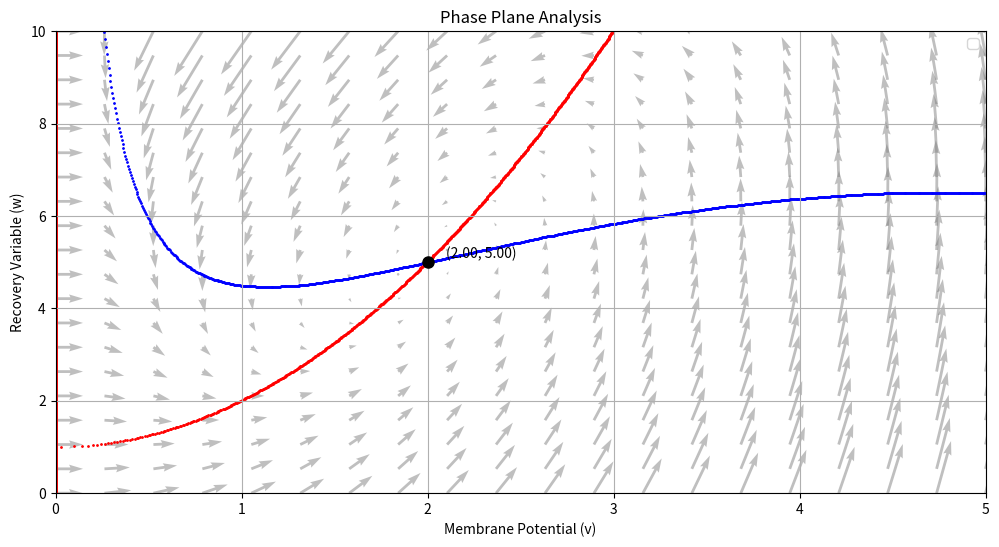

Write the Python code that produced this figure.
from typing import Callable, List, Tuple

import matplotlib.animation as animation
import matplotlib.pyplot as plt
import numpy as np
from matplotlib.axes import Axes
from matplotlib.backend_bases import MouseEvent
from matplotlib.lines import Line2D
from scipy.integrate import solve_ivp
from scipy.optimize import fsolve


def strogatz(t: float, xy: np.ndarray, a: float = 10, b: float = 4) -> np.ndarray:
    """
    Defines model equations of Chlorine Dioxide-lodine-Malonic Acid Reaction.
    Reference: Strogatz, chapter 8.3, Oscillating Chemical Reactions

    Parameters
    ----------
    t : float
        Time variable.
    y : ndarray
        Array containing the variables [v, w] at time t.
    a : float
        a > 0 depends on the empirical rate constants and on the concentrations
        assumed for the slow reactants.
    b : float
        b > 0 (see a).

    Returns
    -------
    np.ndarray
        Derivatives [dx/dt, dy/dt] at time t.
    """
    x, y = xy
    dx_dt = a - x - 4 * x * y / (1 + x**2)
    dy_dt = b * x * (1 - y / (1 + x**2))
    return np.array([dx_dt, dy_dt])


def compute_nullclines(
    system_func: Callable,
    t: float = 0.0,
    limits: Tuple[float, float, float, float] = (-3.0, -3.0, 3.0, 3.0),
    num_points: int = 1000,
) -> List[Tuple[np.ndarray, np.ndarray]]:
    """
    Computes the nullclines for a 2D dynamical system.

    Parameters
    ----------
    system_func : Callable
        Function defining the system of ODEs.
    t : float, optional
        Time variable (default is 0.0).
    limits : tuple of float, optional
        Tuple containing the x and y limits (x_min, y_min, x_max, y_max).
    num_points : int, optional
        Number of points to use in each variable range (default is 1000).
    **kwargs
        Additional keyword arguments to pass to the system function.

    Returns
    -------
    nullclines : list of tuple of ndarray
        List containing tuples of x and y coordinates of the nullclines:
        - nullclines[0]: (x values, y values) where dx/dt = 0.
        - nullclines[1]: (x values, y values) where dy/dt = 0.
    """
    x_min, y_min, x_max, y_max = limits

    # Create a grid of points
    x_values = np.linspace(x_min, x_max, num_points)
    y_values = np.linspace(y_min, y_max, num_points)
    x_grid, y_grid = np.meshgrid(x_values, y_values)

    # Evaluate the derivatives at each point
    dx_dt: np.ndarray
    dy_dt: np.ndarray
    dx_dt, dy_dt = system_func(t, [x_grid, y_grid])

    # Extract nullcline data - Find where dx_dt changes sign (zero crossings)
    zero_crossings = np.where(np.diff(np.sign(dx_dt), axis=0))
    x_nc_x = x_grid[zero_crossings]
    x_nc_y = y_grid[zero_crossings]
    # Extract nullcline data - Find where dy_dt changes sign (zero crossings)
    zero_crossings = np.where(np.diff(np.sign(dy_dt), axis=1))
    y_nc_x = x_grid[zero_crossings]
    y_nc_y = y_grid[zero_crossings]

    return [(x_nc_x, x_nc_y), (y_nc_x, y_nc_y)]


def run_interactive_plot(
    system_func: Callable,
    v0: float = 0.0,
    w0: float = 0.0,
    t_span: Tuple[float, float] = (0.0, 100.0),
    t_step: float = 0.1,
    limits: Tuple[float, float, float, float] = (0, 0, 5, 10),
):
    """
    Runs an interactive simulation of a dynamical system with the ability to update initial conditions.

    Parameters
    ----------
    system_func : Callable
        Function that defines the model equations.
    v0 : float, optional
        Initial value of the first variable (default is 0.0).
    w0 : float, optional
        Initial value of the second variable (default is 0.0).
    limits : tuple of float, optional
        Tuple containing the x and y limits (x_min, y_min, x_max, y_max).
    ls_args : list of any, optional
        Additional arguments to pass to the system function
    """
    # Create a canvas
    fig = plt.figure(figsize=(12, 6))
    ax: Axes = plt.axes()

    # ------------------------------------------------------------------------ #
    # BACKGROUND - VECTOR FIELD
    # ------------------------------------------------------------------------ #

    # Plot phase plane -  Create a grid of points
    v_values = np.linspace(limits[0], limits[2], 20)
    w_values = np.linspace(limits[1], limits[3], 20)
    v_grid, w_grid = np.meshgrid(v_values, w_values)

    # Compute derivatives
    dvdt, dwdt = system_func(0.0, [v_grid, w_grid])

    # Plot vector field
    ax.quiver(v_grid, w_grid, dvdt, dwdt, color="gray", alpha=0.5)

    # Set up the plot parameters
    ax.set_xlabel("Membrane Potential (v)")
    ax.set_ylabel("Recovery Variable (w)")
    ax.set_title("Phase Plane Analysis")
    ax.legend()
    ax.set_xlim(limits[0], limits[2])
    ax.set_ylim(limits[1], limits[3])
    ax.grid(True)

    # ------------------------------------------------------------------------ #
    # BACKGROUND - NULLCLINES
    # ------------------------------------------------------------------------ #

    # A nullcline is a curve in the phase plane where one of the variables is constant
    # dy/dt = 0 nullcline: w = f(v)

    # Compute nullclines
    nullclines = compute_nullclines(system_func, t=0.0, limits=limits)
    v_nullcline = nullclines[0]
    w_nullcline = nullclines[1]

    # Plot nullclines
    ax.scatter(v_nullcline[0], v_nullcline[1], c="b", s=1, label="dv/dt = 0 Nullcline")
    ax.scatter(w_nullcline[0], w_nullcline[1], c="r", s=1, label="dw/dt = 0 Nullcline")

    # ------------------------------------------------------------------------ #
    # BACKGROUND - FIXED POINT
    # ------------------------------------------------------------------------ #

    # A fixed point is a point where the system is at equilibrium (dy/dt = 0)
    # To find the fixed point, we will use the fsolve function from scipy
    # fsolve expects a function with a single input (y)
    # Our function has two inputs (t, y), so we will create a new function
    # that only takes y as input and calls the original function with t=None
    def func(x: np.ndarray) -> np.ndarray:
        return system_func(None, x)

    # Initial guesses for fixed points
    x0 = (0.0, 0.0)
    # Find the roots of the (non-linear) equations defined by func(x) = 0
    fp = fsolve(func, x0)
    ax.plot(fp[0], fp[1], "ko", markersize=8)
    ax.text(fp[0] + 0.1, fp[1] + 0.1, f"({fp[0]:.2f}, {fp[1]:.2f})")

    # ------------------------------------------------------------------------ #
    # ANIMATION
    # ------------------------------------------------------------------------ #

    # Solve an initial value problem for a system of ODEs
    y0: List[float] = [v0, w0]
    t_eval = np.arange(t_span[0], t_span[1] + t_step, t_step)
    sol = solve_ivp(system_func, t_span, y0, t_eval=t_eval, method="RK45")
    y = sol.y

    # Initialize the line object for animation on phase plane
    (line,) = ax.plot([], [], lw=2)

    def animate(i: int, y: np.ndarray, line: Line2D) -> Tuple[Line2D]:
        """
        Animation function to update the line object.
        """
        line.set_data(y[0][:i], y[1][:i])
        return (line,)

    # Create the animation
    ani = animation.FuncAnimation(fig, animate, fargs=(y, line), interval=20, blit=True)

    # ------------------------------------------------------------------------ #
    # INTERACTION
    # ------------------------------------------------------------------------ #

    def update_simulation(event: MouseEvent):
        # The initial condition is set to the mouse click position
        y0 = [event.xdata, event.ydata]
        # If the mouse click is outside the limits, do nothing
        if None in y0:
            return
        # Solve the ODEs with the new initial condition
        sol = solve_ivp(system_func, t_span, y0, t_eval=t_eval, method="RK45")
        y = sol.y
        # Stop the current animation, reset the frame sequence, and start a new animation
        ani.event_source.stop()
        ani.new_frame_seq()
        ani.frame_seq = ani.new_frame_seq()
        ani._args = (y, line)
        ani.event_source.start()

    # Connect the click event to the update function
    fig.canvas.mpl_connect("button_press_event", update_simulation)

    # Show the interactive plot
    plt.show()


def main():
    """
    Main function to run the interactive FitzHugh-Nagumo model simulation.
    """
    # Run interactive plot
    run_interactive_plot(strogatz)


if __name__ == "__main__":
    main()
